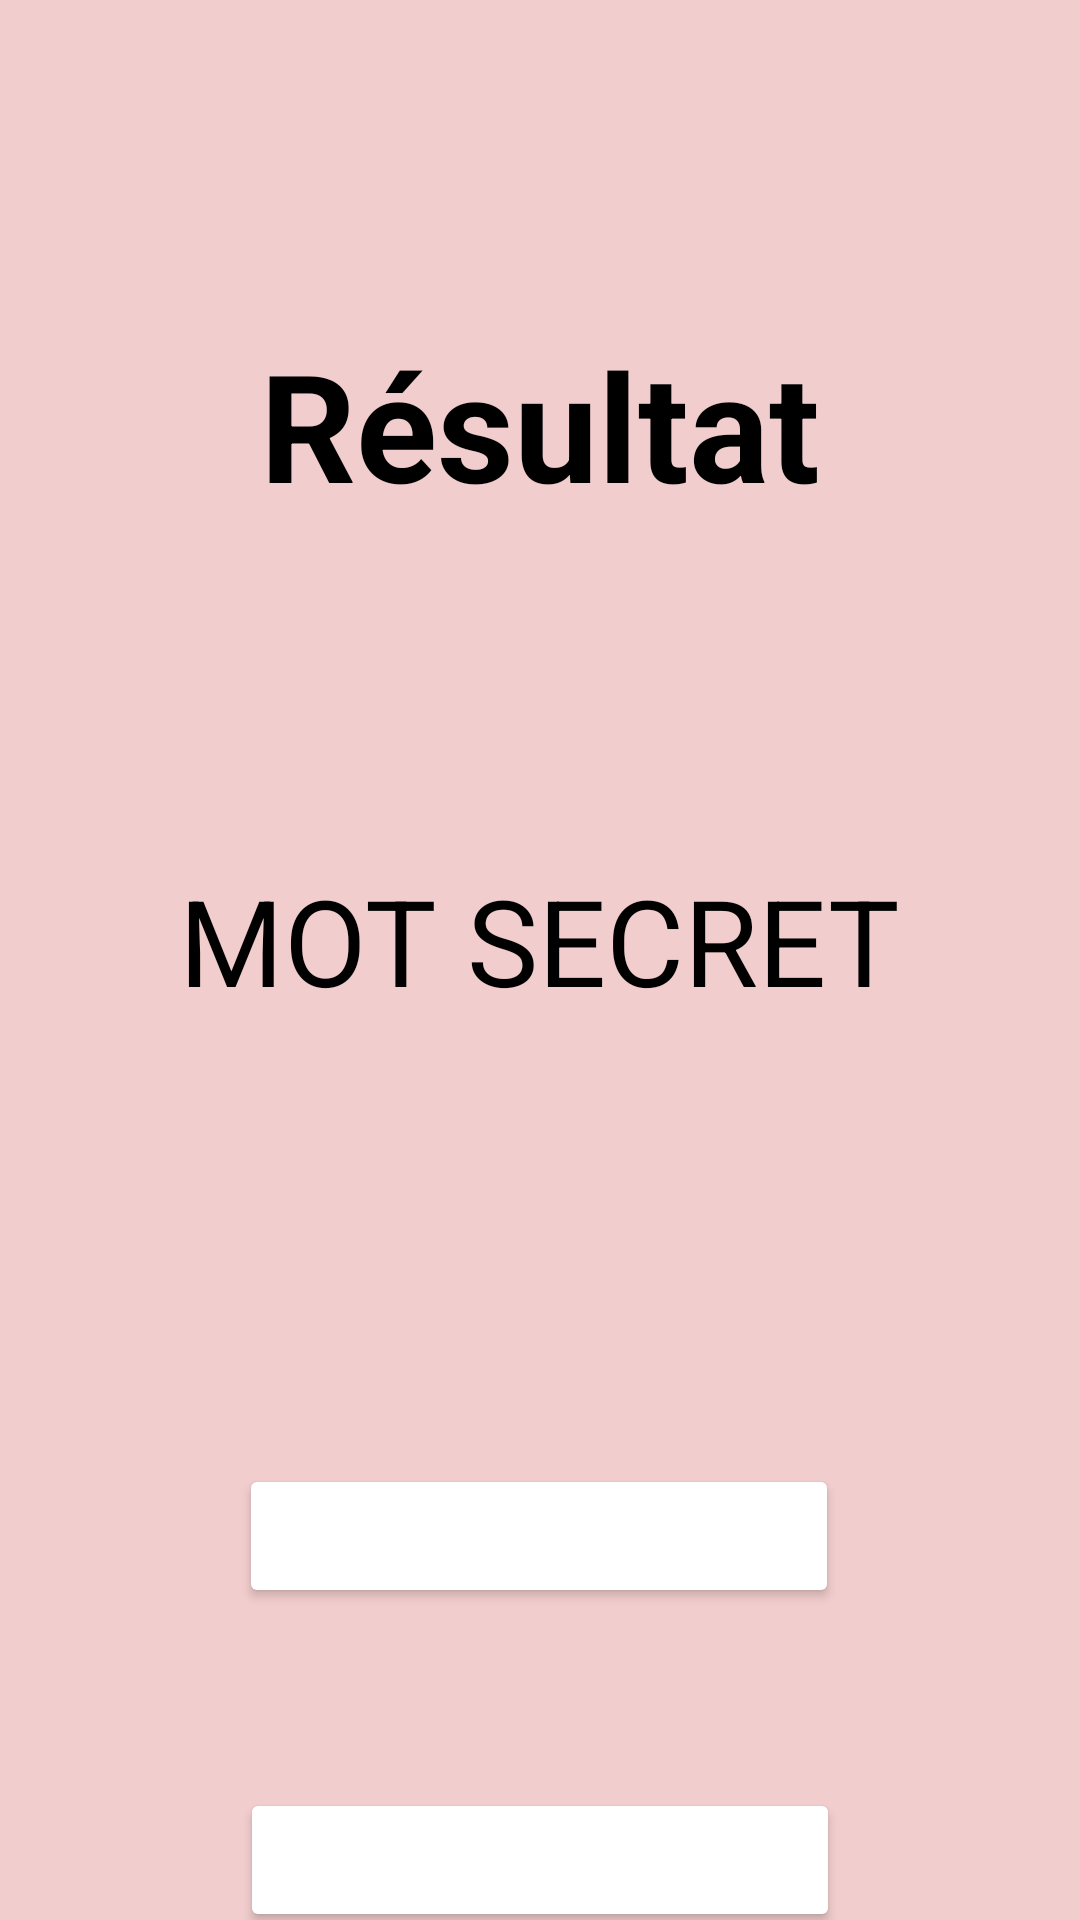

Here is an Android app screen rendered from its layout file. Give the layout XML and the strings, colors and styles it references.
<!-- AndroidManifest.xml: application theme Theme.MotAMot -->
<!-- res/layout/activity_end_game.xml -->
<?xml version="1.0" encoding="utf-8"?>
<androidx.constraintlayout.widget.ConstraintLayout xmlns:android="http://schemas.android.com/apk/res/android"
    xmlns:app="http://schemas.android.com/apk/res-auto"
    xmlns:tools="http://schemas.android.com/tools"
    android:id="@+id/main"
    android:layout_width="match_parent"
    android:layout_height="match_parent"
    android:background="@color/light_color"
    tools:context=".EndGameActivity">

    <Button
        android:id="@+id/btnStop"
        android:layout_width="200dp"
        android:layout_height="wrap_content"
        android:layout_marginTop="60dp"
        android:backgroundTint="@color/contrast_color_2"
        android:text="@string/btn_stop"
        android:textColor="@color/white"
        app:cornerRadius="10dp"
        app:layout_constraintEnd_toEndOf="parent"
        app:layout_constraintStart_toStartOf="parent"
        app:layout_constraintTop_toBottomOf="@+id/btnPlay" />

    <Button
        android:id="@+id/btnPlay"
        android:layout_width="200dp"
        android:layout_height="wrap_content"
        android:layout_marginTop="148dp"
        android:backgroundTint="@color/contrast_color"
        android:text="@string/btn_play"
        android:textColor="@color/white"
        android:textSize="16sp"
        app:cornerRadius="10dp"
        app:layout_constraintEnd_toEndOf="parent"
        app:layout_constraintHorizontal_bias="0.497"
        app:layout_constraintStart_toStartOf="parent"
        app:layout_constraintTop_toBottomOf="@+id/tvSecretWord" />

    <TextView
        android:id="@+id/tvResult"
        android:layout_width="wrap_content"
        android:layout_height="wrap_content"
        android:layout_marginTop="108dp"
        android:text="@string/result"
        android:textColor="@color/dark_color"
        android:textSize="50sp"
        android:textStyle="bold"
        app:layout_constraintEnd_toEndOf="parent"
        app:layout_constraintStart_toStartOf="parent"
        app:layout_constraintTop_toTopOf="parent" />

    <TextView
        android:id="@+id/tvSecretWord"
        android:layout_width="wrap_content"
        android:layout_height="wrap_content"
        android:layout_marginTop="112dp"
        android:text="@string/secretWord"
        android:textAlignment="center"
        android:textColor="@color/dark_color"
        android:textSize="40sp"
        app:layout_constraintEnd_toEndOf="parent"
        app:layout_constraintHorizontal_bias="0.498"
        app:layout_constraintStart_toStartOf="parent"
        app:layout_constraintTop_toBottomOf="@+id/tvResult" />

</androidx.constraintlayout.widget.ConstraintLayout>
<!-- resources referenced by this layout -->
<resources>
  <color name="dark_color">#FF000000</color>
  <color name="light_color">#F2CDCD</color>
  <color name="white">#FFFFFFFF</color>
  <string name="btn_play">Jouer à nouveau</string>
  <string name="btn_stop">Arrêter la partie</string>
  <string name="result">Résultat</string>
  <string name="secretWord">MOT SECRET</string>
  <style name="Theme.MotAMot" parent="Base.Theme.MotAMot" />
  <style name="Base.Theme.MotAMot" parent="Theme.Material3.DayNight.NoActionBar">
          
          
      </style>
</resources>
